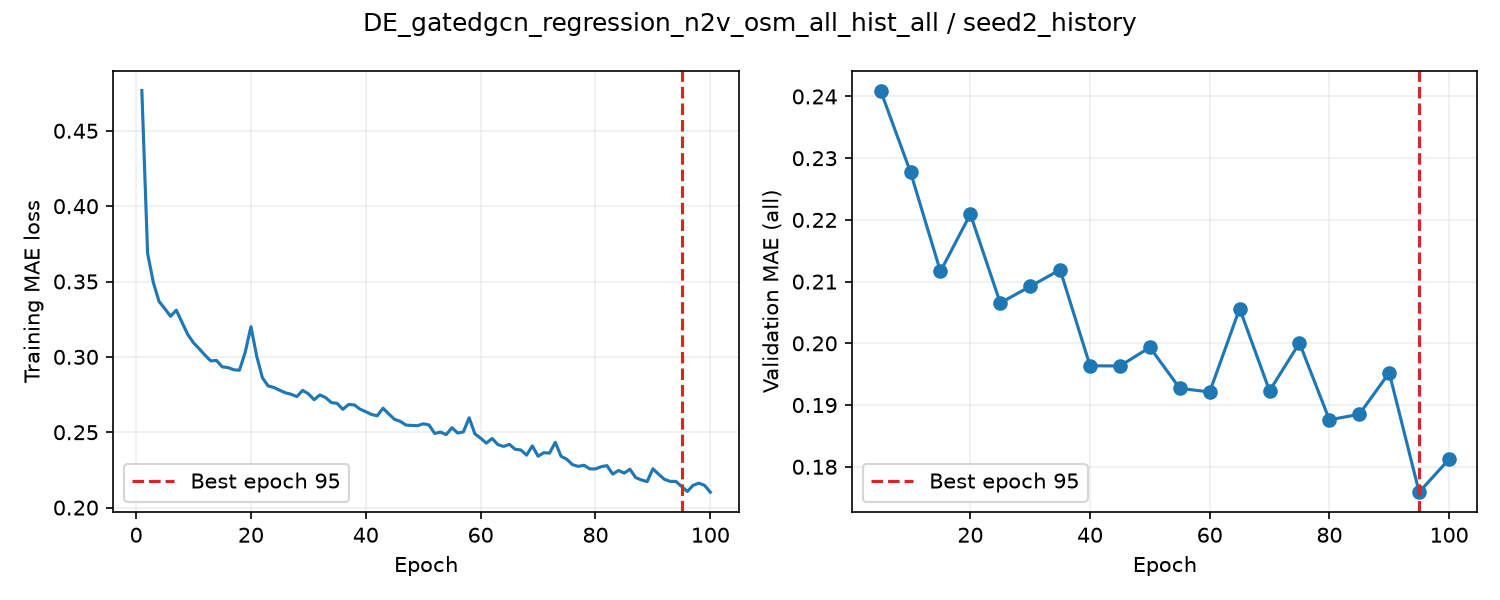

Values plotted in this chart, from the file beside it:
epoch, train_loss, valid_auroc, valid_mae, epoch_seconds, elapsed_seconds, is_best, best_epoch
1, 0.4767, , , 2.784, 2.783, False, 0
2, 0.3687, , , 2.689, 5.602, False, 0
3, 0.3494, , , 2.686, 8.306, False, 0
4, 0.3367, , , 2.624, 10.95, False, 0
5, 0.332, 0.8762, 0.241, 7.117, 18.08, True, 5
6, 0.3269, , , 2.735, 20.96, False, 5
7, 0.331, , , 2.678, 23.66, False, 5
8, 0.3229, , , 2.651, 26.34, False, 5
9, 0.3148, , , 2.64, 29, False, 5
10, 0.3093, 0.8755, 0.2277, 7.18, 36.21, True, 10
11, 0.3054, , , 2.698, 39.06, False, 10
12, 0.3011, , , 2.667, 41.74, False, 10
13, 0.2973, , , 2.633, 44.4, False, 10
14, 0.2976, , , 2.636, 47.05, False, 10
15, 0.2933, 0.8742, 0.2117, 7.062, 54.13, True, 15
16, 0.2929, , , 2.735, 57.01, False, 15
17, 0.2914, , , 2.678, 59.74, False, 15
18, 0.2912, , , 2.646, 62.41, False, 15
19, 0.3031, , , 2.642, 65.07, False, 15
20, 0.32, 0.873, 0.2209, 7.374, 72.47, False, 15
21, 0.3005, , , 2.774, 75.36, False, 15
22, 0.286, , , 2.642, 78.03, False, 15
23, 0.2807, , , 2.651, 80.7, False, 15
24, 0.2797, , , 2.664, 83.38, False, 15
25, 0.2779, 0.8702, 0.2065, 7.078, 90.48, True, 25
26, 0.2762, , , 2.742, 93.38, False, 25
27, 0.2752, , , 2.656, 96.06, False, 25
28, 0.2736, , , 2.634, 98.71, False, 25
29, 0.2778, , , 2.677, 101.4, False, 25
30, 0.2755, 0.8703, 0.2092, 6.96, 108.4, False, 25
31, 0.2716, , , 2.762, 111.4, False, 25
32, 0.2748, , , 2.629, 114, False, 25
33, 0.273, , , 2.642, 116.7, False, 25
34, 0.2697, , , 2.672, 119.4, False, 25
35, 0.2692, 0.8689, 0.2119, 6.953, 126.4, False, 25
36, 0.2652, , , 2.751, 129.2, False, 25
37, 0.2684, , , 2.642, 131.9, False, 25
38, 0.2681, , , 2.639, 134.6, False, 25
39, 0.2653, , , 2.658, 137.2, False, 25
40, 0.2636, 0.8636, 0.1964, 6.749, 144, True, 40
41, 0.2618, , , 2.674, 146.8, False, 40
42, 0.2609, , , 2.655, 149.5, False, 40
43, 0.266, , , 2.651, 152.2, False, 40
44, 0.2621, , , 2.627, 154.8, False, 40
45, 0.2586, 0.8606, 0.1963, 6.787, 161.6, True, 45
46, 0.2572, , , 2.779, 164.6, False, 45
47, 0.2548, , , 2.677, 167.3, False, 45
48, 0.2545, , , 2.677, 169.9, False, 45
49, 0.2543, , , 2.648, 172.6, False, 45
50, 0.2556, 0.8606, 0.1994, 7.125, 179.8, False, 45
51, 0.2548, , , 2.768, 182.6, False, 45
52, 0.2492, , , 2.673, 185.3, False, 45
53, 0.2501, , , 2.671, 188, False, 45
54, 0.2484, , , 2.667, 190.7, False, 45
55, 0.253, 0.8561, 0.1927, 7.262, 198, True, 55
56, 0.2495, , , 2.723, 200.8, False, 55
57, 0.2502, , , 2.689, 203.6, False, 55
58, 0.2596, , , 2.664, 206.2, False, 55
59, 0.2489, , , 2.661, 208.9, False, 55
60, 0.2461, 0.8541, 0.1921, 7.179, 216.1, True, 60
... 40 more rows
